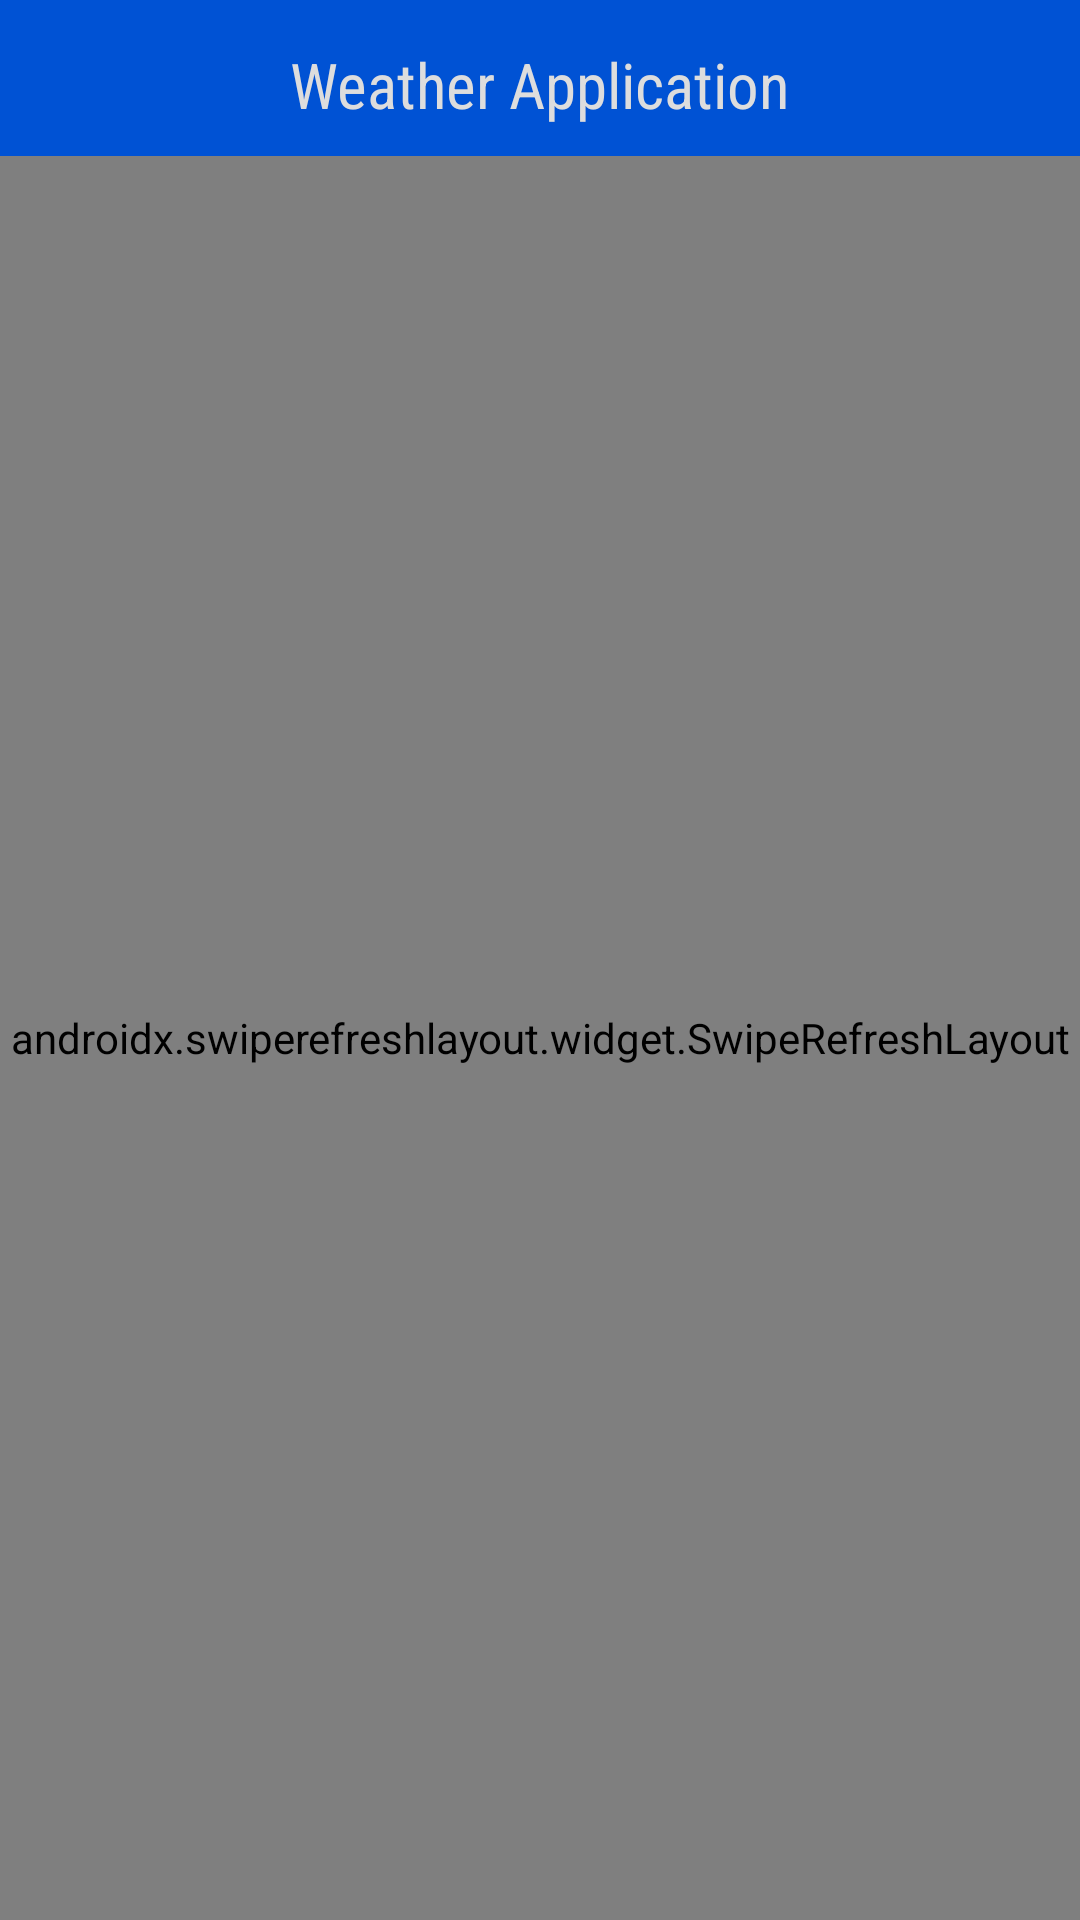

Reconstruct the res/layout file that produces this screen, plus the resources it refers to.
<!-- AndroidManifest.xml: application theme AppTheme -->
<!-- res/layout/activity_main.xml -->
<?xml version="1.0" encoding="utf-8"?>
<androidx.coordinatorlayout.widget.CoordinatorLayout xmlns:android="http://schemas.android.com/apk/res/android"
    xmlns:app="http://schemas.android.com/apk/res-auto"
    xmlns:tools="http://schemas.android.com/tools"
    android:layout_width="match_parent"
    android:layout_height="match_parent"
    tools:context=".ui.MainActivity">

    <com.google.android.material.appbar.AppBarLayout
        android:layout_width="match_parent"
        android:layout_height="@dimen/height_52"
        android:theme="@style/AppTheme"
        app:elevation="0dp">

        <androidx.appcompat.widget.Toolbar
            android:id="@+id/toolbar"
            android:layout_width="match_parent"
            android:layout_height="?attr/actionBarSize"
            android:background="?attr/colorPrimary"
            app:elevation="0dp"
            app:popupTheme="@style/AppTheme">

            <TextView
                android:id="@+id/toolbar_title"
                android:layout_width="wrap_content"
                android:layout_height="wrap_content"
                android:layout_gravity="center"
                android:layout_marginTop="@dimen/margin_14"
                android:layout_marginBottom="@dimen/margin_14"
                android:text="Weather Application"
                android:fontFamily="sans-serif-condensed"
                android:textColor="@color/background"
                android:textSize="@dimen/textSize_21" />

        </androidx.appcompat.widget.Toolbar>

    </com.google.android.material.appbar.AppBarLayout>


    <androidx.swiperefreshlayout.widget.SwipeRefreshLayout
        android:id="@+id/swipe_refresh_layout"
        android:layout_width="match_parent"
        android:layout_height="match_parent"
        android:layout_marginTop="@dimen/height_52">

        <include layout="@layout/content_main" />
        
    </androidx.swiperefreshlayout.widget.SwipeRefreshLayout>


</androidx.coordinatorlayout.widget.CoordinatorLayout>
<!-- res/layout/content_main.xml (included above) -->
<?xml version="1.0" encoding="utf-8"?>
<androidx.constraintlayout.widget.ConstraintLayout
    xmlns:android="http://schemas.android.com/apk/res/android"
    xmlns:app="http://schemas.android.com/apk/res-auto"
    xmlns:shimmer="http://schemas.android.com/apk/res-auto"
    xmlns:tools="http://schemas.android.com/tools"
    android:layout_width="match_parent"
    android:layout_height="wrap_content"
    android:background="@drawable/skygradient"
    app:layout_behavior="@string/appbar_scrolling_view_behavior"
    tools:context=".ui.MainActivity"
    tools:showIn="@layout/activity_main">


    <com.facebook.shimmer.ShimmerFrameLayout
        android:id="@+id/shimmer_view_container"
        android:layout_width="match_parent"
        android:layout_height="match_parent"
        android:layout_gravity="center"
        android:orientation="vertical"
        android:visibility="visible"
        shimmer:duration="1000">

        <LinearLayout
            android:layout_width="match_parent"
            android:layout_height="match_parent"
            android:orientation="vertical">

            <include layout="@layout/weather_item_placeholder_layout" />

        </LinearLayout>

    </com.facebook.shimmer.ShimmerFrameLayout>


    <LinearLayout
        android:visibility="invisible"
        android:id="@+id/todays_weather"
        android:layout_width="match_parent"
        android:layout_height="match_parent"
        android:orientation="vertical"
        app:layout_constraintBottom_toBottomOf="parent"
        app:layout_constraintEnd_toEndOf="parent"
        app:layout_constraintStart_toStartOf="parent"
        app:layout_constraintTop_toTopOf="parent">

        <include layout="@layout/today_weather" />

    </LinearLayout>


    <include layout="@layout/error_layout" />


</androidx.constraintlayout.widget.ConstraintLayout>
<!-- res/layout/weather_item_placeholder_layout.xml (included above) -->
<?xml version="1.0" encoding="utf-8"?>
<androidx.constraintlayout.widget.ConstraintLayout xmlns:android="http://schemas.android.com/apk/res/android"
    xmlns:app="http://schemas.android.com/apk/res-auto"
    xmlns:tools="http://schemas.android.com/tools"
    android:layout_width="match_parent"
    android:layout_height="match_parent">


    <View
        android:id="@+id/textView_place_holder"
        android:layout_width="150dp"
        android:layout_height="25dp"
        android:layout_marginLeft="16dp"
        android:layout_marginTop="24dp"
        android:layout_marginRight="16dp"
        android:background="@color/background"
        app:layout_constraintLeft_toLeftOf="parent"
        app:layout_constraintRight_toRightOf="parent"
        app:layout_constraintTop_toTopOf="parent" />

    <View
        android:id="@+id/textViewDeg_place_holder"
        android:layout_width="150dp"
        android:layout_height="150dp"
        android:layout_marginTop="8dp"
        android:gravity="center_horizontal"
        android:textAlignment="center"
        android:textColor="@color/background"
        android:background="@color/background"
        app:layout_constraintLeft_toLeftOf="parent"
        app:layout_constraintRight_toRightOf="parent"
        app:layout_constraintTop_toBottomOf="@+id/textView_place_holder" />

    <View
        android:id="@+id/image_place_holder"
        android:layout_width="100dp"
        android:layout_height="100dp"
        android:layout_marginTop="8dp"
        android:background="@color/background"
        android:gravity="center_horizontal"
        app:layout_constraintEnd_toEndOf="parent"
        app:layout_constraintStart_toStartOf="parent"
        app:layout_constraintTop_toBottomOf="@+id/textViewDeg_place_holder" />

    <View
        android:id="@+id/textDescription_place_holder"
        android:layout_width="150dp"
        android:layout_height="25dp"
        android:layout_marginTop="8dp"
        android:background="@color/background"
        app:layout_constraintEnd_toEndOf="parent"
        app:layout_constraintStart_toStartOf="parent"
        app:layout_constraintTop_toBottomOf="@+id/image_place_holder"
        android:gravity="center_horizontal" />

    <TextView
        android:id="@+id/city_place_holder"
        android:layout_width="150dp"
        android:layout_height="25dp"
        android:layout_marginTop="8dp"
        android:background="@color/background"
        app:layout_constraintEnd_toEndOf="parent"
        app:layout_constraintStart_toStartOf="parent"
        app:layout_constraintTop_toBottomOf="@+id/textDescription_place_holder"
        android:gravity="center_horizontal" />


</androidx.constraintlayout.widget.ConstraintLayout>
<!-- res/layout/today_weather.xml (included above) -->
<?xml version="1.0" encoding="utf-8"?>
<androidx.constraintlayout.widget.ConstraintLayout xmlns:android="http://schemas.android.com/apk/res/android"
    android:id="@+id/w"
    xmlns:app="http://schemas.android.com/apk/res-auto"
    xmlns:tools="http://schemas.android.com/tools"
    android:layout_width="match_parent"
    android:layout_height="match_parent">


    <TextView
        android:id="@+id/textView"
        android:layout_width="wrap_content"
        android:layout_height="wrap_content"
        android:layout_marginLeft="16dp"
        android:layout_marginTop="24dp"
        android:layout_marginRight="16dp"
        android:fontFamily="sans-serif-condensed"
        android:text="TextView"
        android:textAppearance="?android:textAppearanceLarge"
        android:textColor="@color/background"
        app:layout_constraintLeft_toLeftOf="parent"
        app:layout_constraintRight_toRightOf="parent"
        app:layout_constraintTop_toTopOf="parent" />

    <TextView
        android:id="@+id/textViewDeg"
        android:layout_width="wrap_content"
        android:layout_height="wrap_content"
        android:layout_marginTop="8dp"
        android:gravity="center_horizontal"
        android:text="35 C"
        android:textAlignment="center"
        android:fontFamily="sans-serif-condensed"
        android:textColor="@color/background"
        android:textSize="@dimen/textSize_96"
        android:textStyle="bold"
        app:layout_constraintLeft_toLeftOf="parent"
        app:layout_constraintRight_toRightOf="parent"
        app:layout_constraintTop_toBottomOf="@+id/textView" />

    <ImageView
        android:id="@+id/image"
        android:layout_width="100dp"
        android:layout_height="100dp"
        android:layout_marginTop="8dp"
        android:gravity="center_horizontal"
        android:scaleType="fitCenter"
        app:layout_constraintEnd_toEndOf="parent"
        app:layout_constraintStart_toStartOf="parent"
        app:layout_constraintTop_toBottomOf="@+id/textViewDeg" />


    <TextView
        android:id="@+id/textDescription"
        android:layout_width="wrap_content"
        android:layout_height="25dp"
        android:layout_marginTop="8dp"
        android:textAlignment="center"
        android:text="Sky is clear"
        android:textSize="@dimen/textSize_15"
        android:fontFamily="sans-serif-condensed"
        android:textColor="@color/background"
        android:textStyle="bold"
        app:layout_constraintEnd_toEndOf="parent"
        app:layout_constraintStart_toStartOf="parent"
        app:layout_constraintTop_toBottomOf="@+id/image"
        android:gravity="center_horizontal" />

    <TextView
        android:id="@+id/textcity"
        android:layout_width="wrap_content"
        android:layout_height="25dp"
        android:layout_marginTop="8dp"
        android:textAlignment="center"
        android:textSize="@dimen/textSize_15"
        android:text="Mumabi"
        android:textStyle="bold"
        android:fontFamily="sans-serif-condensed"
        android:textColor="@color/background"
        app:layout_constraintEnd_toEndOf="parent"
        app:layout_constraintStart_toStartOf="parent"
        app:layout_constraintTop_toBottomOf="@+id/textDescription"
        android:gravity="center_horizontal" />


    <Button
        android:id="@+id/textButton"
        style="@style/Widget.MaterialComponents.Button.TextButton"
        android:layout_width="match_parent"
        android:layout_height="wrap_content"
        android:textColor="@color/background"
        android:fontFamily="sans-serif-condensed"
        android:text="Show Next 5 Days Weather"
        app:layout_constraintBottom_toBottomOf="parent"
        app:layout_constraintEnd_toEndOf="parent"
        app:layout_constraintStart_toStartOf="parent" />



</androidx.constraintlayout.widget.ConstraintLayout>
<!-- res/layout/error_layout.xml (included above) -->
<?xml version="1.0" encoding="utf-8"?>
<androidx.constraintlayout.widget.ConstraintLayout xmlns:android="http://schemas.android.com/apk/res/android"
    xmlns:app="http://schemas.android.com/apk/res-auto"
    android:id="@+id/error_layout"
    android:layout_width="match_parent"
    android:layout_height="match_parent"
    android:orientation="vertical"
    android:visibility="gone">


    <ImageView
        android:id="@+id/imageView"
        android:layout_width="wrap_content"
        android:layout_height="wrap_content"
        android:contentDescription="@string/error_image"
        android:src="@mipmap/nointernet_connection"
        app:layout_constraintBottom_toBottomOf="parent"
        app:layout_constraintLeft_toLeftOf="parent"
        app:layout_constraintRight_toRightOf="parent"
        app:layout_constraintTop_toTopOf="parent" />


    <TextView
        android:id="@+id/went_wrong"
        android:layout_width="match_parent"
        android:layout_height="wrap_content"
        android:layout_marginStart="@dimen/margin_16"
        android:layout_marginTop="@dimen/margin_24"
        android:layout_marginEnd="@dimen/margin_16"
        android:fontFamily="sans-serif-condensed"
        android:text="@string/somthing_went_wrong"
        android:textAlignment="center"
        android:textColor="@color/background"
        android:textSize="18sp"
        android:textStyle="bold"
        app:layout_constraintEnd_toEndOf="parent"
        app:layout_constraintStart_toStartOf="parent"
        app:layout_constraintTop_toBottomOf="@+id/imageView"
        android:gravity="center_horizontal" />

    <TextView
        android:id="@+id/went_wrong_message"
        android:layout_width="match_parent"
        android:layout_height="wrap_content"
        android:layout_marginStart="@dimen/margin_16"
        android:layout_marginTop="@dimen/margin_8"
        android:layout_marginEnd="@dimen/margin_16"
        android:fontFamily="sans-serif-condensed"
        android:text="@string/went_wrong_message"
        android:textAlignment="center"
        android:textColor="@color/background"
        android:textSize="@dimen/textSize_15"
        android:textStyle="normal"
        app:layout_constraintEnd_toEndOf="parent"
        app:layout_constraintStart_toStartOf="parent"
        app:layout_constraintTop_toBottomOf="@+id/went_wrong"
        android:gravity="center_horizontal" />

    <com.google.android.material.button.MaterialButton
        android:id="@+id/retry"
        style="@style/Widget.MaterialComponents.Button.OutlinedButton"
        android:layout_width="@dimen/width_328"
        android:layout_height="@dimen/height_48"
        android:layout_alignParentEnd="true"
        android:layout_marginLeft="@dimen/margin_16"
        android:layout_marginRight="@dimen/margin_16"
        android:layout_marginBottom="@dimen/margin_16"
        android:fontFamily="sans-serif-condensed"
        android:text="@string/retry"
        android:textAlignment="center"
        android:textAllCaps="false"
        android:textColor="@color/background"
        android:textSize="@dimen/textSize_15"
        app:layout_constraintBottom_toBottomOf="parent"
        app:layout_constraintEnd_toEndOf="parent"
        app:layout_constraintLeft_toLeftOf="parent"
        app:layout_constraintRight_toRightOf="parent"
        app:layout_constraintStart_toStartOf="parent"
        app:strokeColor="@color/background"
        android:layout_alignParentRight="true"
        android:gravity="center_horizontal" />


</androidx.constraintlayout.widget.ConstraintLayout>
<!-- resources referenced by this layout -->
<resources>
  <color name="background">#dddddd</color>
  <dimen name="height_48">48dp</dimen>
  <dimen name="height_52">52dp</dimen>
  <dimen name="margin_14">14dp</dimen>
  <dimen name="margin_16">16dp</dimen>
  <dimen name="margin_24">24dp</dimen>
  <dimen name="margin_8">8dp</dimen>
  <dimen name="textSize_15">15dp</dimen>
  <dimen name="textSize_21">21dp</dimen>
  <dimen name="textSize_96">96dp</dimen>
  <dimen name="width_328">328dp</dimen>
  <!-- drawable skygradient (drawable) -->
  <?xml version="1.0" encoding="utf-8"?>
  <shape xmlns:android="http://schemas.android.com/apk/res/android"
      android:shape="rectangle" >
  
      <gradient
          android:centerColor="#4364F7"
          android:endColor="#6FB1FC"
          android:angle="270"
          android:startColor="#0052D4">
      </gradient>
  
  </shape>
  <string name="error_image">Error Image</string>
  <string name="retry">RETRY</string>
  <string name="somthing_went_wrong">Something went wrong...</string>
  <string name="went_wrong_message">An alien is probably blocking your signal.</string>
  <style name="AppTheme" parent="Theme.MaterialComponents.Light.NoActionBar">
          <item name="colorPrimary">@color/colorPrimary</item>
          <item name="colorPrimaryDark">@color/colorPrimaryDark</item>
          <item name="colorAccent">@color/colorAccent</item>
          <item name="windowActionBar">false</item>
          <item name="windowNoTitle">true</item>
          <item name="actionBarStyle">@style/MyActionBar</item>
      </style>
  <color name="colorPrimary">#0052D4</color>
  <color name="colorPrimaryDark">#0052D4</color>
  <color name="colorAccent">#929292</color>
  <style name="MyActionBar" parent="@style/Widget.AppCompat.ActionBar.Solid">
          <item name="titleTextStyle">@style/MyTitleTextStyle</item>
      </style>
  <style name="MyTitleTextStyle" parent="@style/TextAppearance.AppCompat.Widget.ActionBar.Title">
          <item name="android:textColor">@color/colorAccent</item>
      </style>
</resources>
